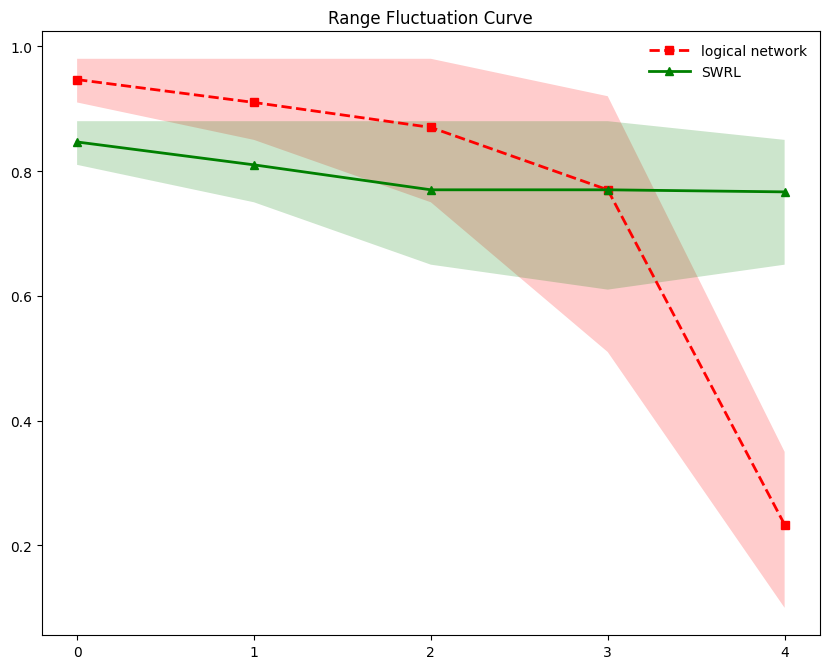

The script that saved this image:
import numpy as np
import seaborn as sns
import matplotlib.pyplot as plt
# from matplotlib import rcParams


# plt.rcParams['figure.figsize'] = (6.8, 2.6)
plt.rcParams['figure.figsize'] = (8.4, 6.8)
# 全局设置字体及大小，设置公式字体即可，若要修改刻度字体，可在此修改全局字体
config = {
    "mathtext.fontset": 'stix',
    "font.family": 'serif',
    "font.serif": ['Times New Roman + SimSun'],
    "font.size": 10,  # 字号，大家自行调节
    'axes.unicode_minus': False  # 处理负号，即-号
}
plt.rcParams.update(config)


def display_heatmap(values: list[list], labels: list = None, map_title: str = 'Heatmap', save_path: str = None) -> None:
    if (ticks := labels) is None:
        ticks = 'auto'
    ax = sns.heatmap(values, cmap="YlGnBu", xticklabels='auto', yticklabels=ticks, annot=True,
                     linewidths=.5)  # 修改颜色，添加线宽
    # ax.set_xticklabels(labels=ticks, rotation=60, ha='right', rotation_mode='anchor')  # 放大横轴坐标并逆时针旋转45°
    ax.set_title(map_title)  # 图标题
    ax.set_xlabel('x label')  # x轴标题
    ax.set_ylabel('y label')
    plt.tight_layout()
    plt.show()
    if save_path:
        figure = ax.get_figure()
        figure.savefig(save_path, dpi=300, bbox_inches="tight", transparent=True)


def display_scatter(x: list[list], labels: list = None, map_title: str = 'Scattermap', save_path: str = None) -> None:
    x = np.array(x)
    assert x.shape[-1] == 2, "The param [x]'s second dim is not 2."

    fig, ax = plt.subplots()
    if labels is None:
        plt.scatter(x[:, 0], x[:, 1])
    else:
        assert len(labels) == x.shape[0], "There are some discord between param [x] and [labels]."
        labels = np.array(labels)
        mask_list = ['o', '^', 's', 'D', '*', '+']
        unique_labels = np.unique(labels)
        for i, label in enumerate(unique_labels):
            idx = labels == label
            plt.scatter(x[idx, 0], x[idx, 1], label=f'{label}', alpha=0.6, marker=mask_list[int(i // 10)])

    ax.set_title(map_title)
    ax.set_xlabel('dim1')
    ax.set_ylabel('dim2')
    ax.legend()
    plt.tight_layout()
    plt.show()
    if save_path:
        figure = ax.get_figure()
        figure.savefig(save_path, dpi=300, bbox_inches="tight", transparent=True)


def display_range_fluctuation_curve(values_dict: dict, labels: list = None, decoration_dict: dict = None,
                                    map_title: str = 'Range Fluctuation Curve', save_path: str = None,
                                    xlabel: str = None, ylabel: str = None) -> None:
    """

    :param values_dict:
                        {
                            'logical network':
                                [[0.95, 0.98, 0.98, 0.92, 0.25],
                                 [0.98, 0.90, 0.75, 0.88, 0.35],
                                 [0.91, 0.85, 0.88, 0.51, 0.10],],
                            'SWRL':
                                [[0.85, 0.88, 0.88, 0.82, 0.85],
                                 [0.88, 0.80, 0.65, 0.88, 0.65],
                                 [0.81, 0.75, 0.78, 0.61, 0.80],]
                        }
    :param labels:      ['Backcover', 'PCBcover', 'PCB', 'Carrier', 'LCDmodule']
    :param decoration_dict:
                        {
                            'logical network': {'marker': 's', 'c': 'r', 'linestyle': '--'},
                            'SWRL': {'marker': '^', 'c': 'g'}
                        }
    :param map_title:
    :param save_path:
    :return:
    """
    fig, ax = plt.subplots()
    decoration_list = ['marker', 'c', 'linestyle']

    for name, values_list in values_dict.items():
        x = np.array(values_list)
        x_mean = np.mean(x, axis=0)
        x_max = np.max(x, axis=0)
        x_min = np.min(x, axis=0)
        x_num = x_mean.shape[0]

        gt_decoration = {d: None for d in decoration_list}
        if decoration_dict and name in decoration_dict.keys():
            decoration = decoration_dict[name]
            gt_decoration = {d: decoration[d] if d in decoration.keys() else None for d in decoration_list}

        plt.plot(list(range(x_num)), x_mean, label=name, linewidth=2,
                 marker=gt_decoration['marker'], c=gt_decoration['c'], linestyle=gt_decoration['linestyle'])
        plt.fill_between(
            list(range(x_num)),  # x
            x_max,  # y upper
            x_min,  # y lower
            color=gt_decoration['c'],  # color = edgecolor + facecolor
            edgecolor='none',  # 不要边界
            linewidth=2,  # 浅色区边界粗细
            alpha=0.2  # 浅色区能见度
        )

    ax.set_title(map_title)
    if not labels:
        labels = list(range(x_num))
    ax.set_xticks(range(len(labels)))
    ax.set_xticklabels(labels)
    ax.set_xlabel(xlabel)
    ax.set_ylabel(ylabel)
    ax.legend(handlelength=3, fancybox=True, framealpha=0)  # 透明图例
    plt.tight_layout()
    plt.show()
    if save_path:
        figure = ax.get_figure()
        figure.savefig(save_path, dpi=300, bbox_inches="tight", transparent=True)  # 透明背景


def display_multi_bar(values_dict: dict, labels: list = None, type: str = 'var',
                      map_title: str = 'Multi Bar Chart', save_path: str = None,
                      xlabel: str = None, ylabel: str = None) -> None:
    """

    :param type: choose errbar type
    :param values_dict:
                    {
                        'Backcover': [
                            [0.90, 0.80, 0.10, 0.45],[0.91, 0.81, 0.11, 0.41],[0.92, 0.82, 0.12, 0.42],
                        ],
                        'PCBcover': [
                            [0.80, 0.70, 0.50, 0.35],[0.82, 0.72, 0.52, 0.32],[0.83, 0.73, 0.53, 0.33],
                        ],
                        'PCB': [
                            [0.70, 0.80, 0.40, 0.45],[0.71, 0.81, 0.41, 0.41],[0.75, 0.85, 0.45, 0.45],
                        ],
                        'Carrier': [
                            [0.60, 0.10, 0.50, 0.05],[0.65, 0.15, 0.55, 0.05],[0.68, 0.18, 0.58, 0.08],
                        ],
                        'LCDmodule': [
                            [0.50, 0.30, 0.60, 0.15],[0.59, 0.30, 0.60, 0.19],[0.56, 0.30, 0.12, 0.16],
                        ],
                    }
    :param labels:  ['Color', 'Geometry', 'State', 'Size']
    :param map_title:
    :param save_path:
    :return:
    """
    init_values = np.array([v for v in values_dict.values()])
    values_mean = np.mean(init_values, axis=1)
    if type == 'diff':
        values_max = np.max(init_values, axis=1)
        values_min = np.min(init_values, axis=1)
        low_err = (values_mean - values_min).T
        high_err = (values_max - values_mean).T
    elif type == 'var':
        values_var = np.var(init_values, axis=1)
        low_err = high_err = values_var.T
        values_max = values_var + values_mean
    elif type == 'std':
        values_std = np.std(init_values, axis=1)
        low_err = high_err = values_std.T
        values_max = values_std + values_mean
    elif type == 'weight':
        # last column in last dim is weight!
        weights = init_values[:, :, -1]
        init_values = init_values[:, :, :-1]
        reweight_values = init_values * weights[:, :, None]
        values_max = values_mean = np.clip(np.sum(reweight_values, axis=1), None, 1.0)
    else:
        raise ValueError(f"wrong type with {type}.")
    if type != 'weight':
        err = np.array([[list(low_err[i]), list(high_err[i])] for i in range(low_err.shape[0])])
    # print(err)

    values_max = values_max.T
    values = values_mean.T
    name = [k for k in values_dict.keys()]
    # print(values)
    assert values.shape[0] == len(labels), "There are some discord between [values_dict] and [labels]."

    fig, ax = plt.subplots()
    width = 0.5 #0.3  0.5  0.1
    x = np.array([(width * (len(labels) + 1)) * i for i in range(len(values_dict.keys()))])
    # x = np.arange(len(values_dict.keys()))
    # len(values_dict.keys())
    xs = np.array([x + width * i for i in range(init_values.shape[-1])])
    x_mean = np.mean(xs, axis=0) - width / 2 + width / 2
    # print(x_mean)

    # colors = ['#D8EBCD', '#B5D99F', '#89C266', '#60993D', '#3A5D25']
    colors = ['#FFE18B', '#FFCF47']
    # colors = colors[-2:]
    # print(colors)
    assert values.shape[0] <= len(colors), "Please add color in [colors]."

    for i in range(values.shape[0]):
        plt.bar(xs[i], values[i], width=width*3/4, label=labels[i], color=colors[i], alpha=0.8)
        if type != 'weight':
            plt.errorbar(xs[i], values[i], yerr=err[i], fmt='none', color='black', capsize=5)
        for j in range(values.shape[-1]):
            plt.text(xs[i][j], values_max[i][j], round(values[i][j], 2), va="bottom", ha="center")

    # for i in range(len(x)):
    #     if i == 0:
    #         continue
    #     plt.plot([x[i] - width, x[i] - width], [0, 1], linestyle='--', color='gray')

    ax.set_title(map_title)
    ax.set_xticks(x_mean)
    ax.set_xticklabels(name)
    ax.set_xlabel(xlabel)
    ax.set_ylabel(ylabel)
    ax.legend(fancybox=True, framealpha=0)  # 透明图例
    ax.legend(fancybox=True)
    plt.tight_layout()
    plt.show()
    if save_path:
        figure = ax.get_figure()
        figure.savefig(save_path, dpi=300, bbox_inches="tight", transparent=True)  # 透明背景

if __name__ == '__main__':
    values_dict = {
                            'logical network':
                                [[0.95, 0.98, 0.98, 0.92, 0.25],
                                 [0.98, 0.90, 0.75, 0.88, 0.35],
                                 [0.91, 0.85, 0.88, 0.51, 0.10],],
                            'SWRL':
                                [[0.85, 0.88, 0.88, 0.82, 0.85],
                                 [0.88, 0.80, 0.65, 0.88, 0.65],
                                 [0.81, 0.75, 0.78, 0.61, 0.80],]
                        }
    labels = ['Backcover', 'PCBcover', 'PCB', 'Carrier', 'LCDmodule']
    decoration_dict = {
                            'logical network': {'marker': 's', 'c': 'r', 'linestyle': '--'},
                            'SWRL': {'marker': '^', 'c': 'g'}
                        }
    display_range_fluctuation_curve(values_dict, decoration_dict=decoration_dict)
